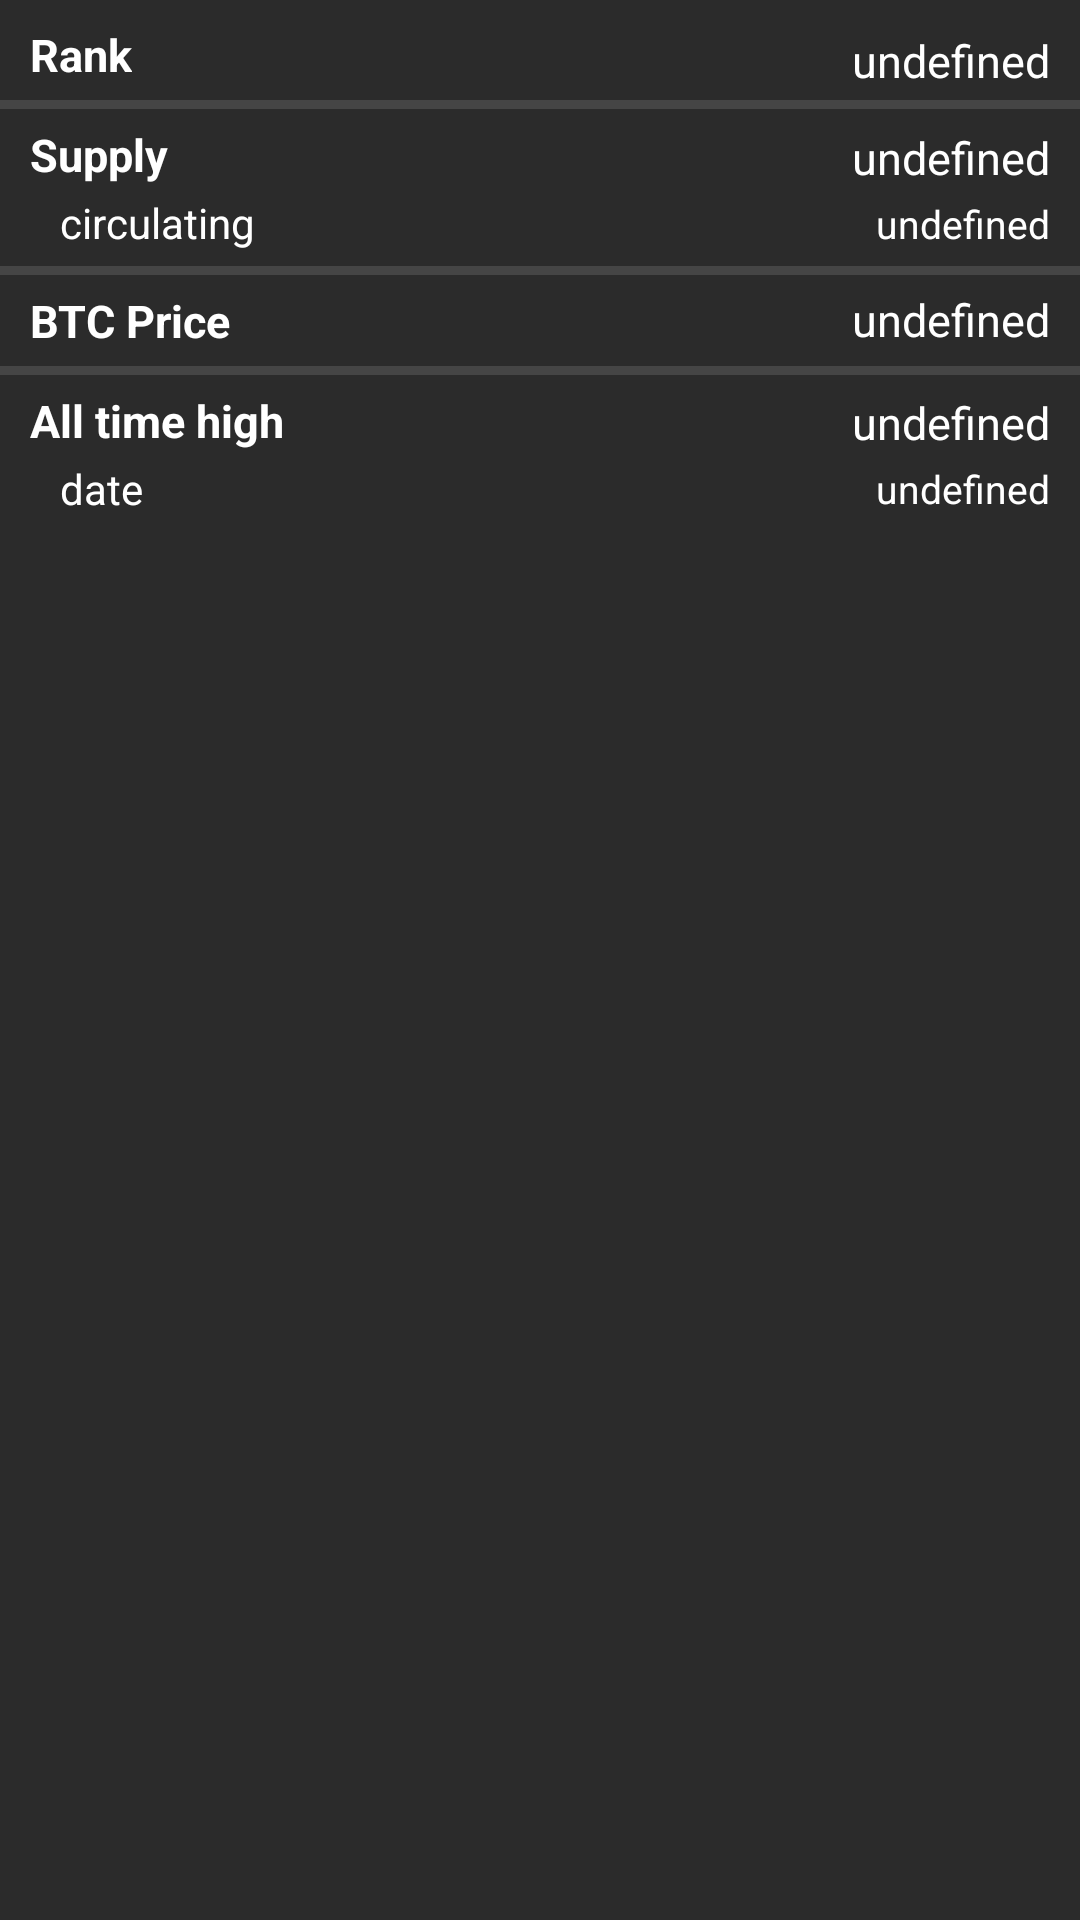

Reconstruct the res/layout file that produces this screen, plus the resources it refers to.
<!-- AndroidManifest.xml: application theme Theme.CryptoApp -->
<!-- res/layout/fragment_crypto_details_info.xml -->
<?xml version="1.0" encoding="utf-8"?>
<androidx.constraintlayout.widget.ConstraintLayout xmlns:android="http://schemas.android.com/apk/res/android"
    xmlns:app="http://schemas.android.com/apk/res-auto"
    xmlns:tools="http://schemas.android.com/tools"
    android:layout_width="match_parent"
    android:layout_height="180dp"
    android:background="#2B2B2B"
    tools:context=".fragment.cryptocurrencies.CryptoDetailsInfoFragment">

    <TextView
        android:id="@+id/crypto_rank"
        android:layout_width="wrap_content"
        android:layout_height="wrap_content"
        android:textStyle="bold"
        android:text="Rank"
        android:textColor="#FFFF"
        android:textSize="15sp"
        android:layout_marginStart="10dp"
        android:layout_marginTop="8dp"
        app:layout_constraintStart_toStartOf="parent"
        app:layout_constraintTop_toTopOf="parent" />

    <View
        android:id="@+id/delimiter1"
        android:layout_width="match_parent"
        android:layout_height="3dp"
        android:backgroundTint="@color/white"
        android:layout_marginTop="5dp"
        android:background="?android:attr/dividerVertical"
        app:layout_constraintStart_toStartOf="parent"
        app:layout_constraintTop_toBottomOf="@+id/crypto_rank"
        />

    <TextView
        android:id="@+id/crypto_supply"
        android:layout_width="wrap_content"
        android:layout_height="wrap_content"
        android:textStyle="bold"
        android:layout_marginStart="10dp"
        android:text="Supply"
        android:textColor="#FFFF"
        android:textSize="15sp"
        android:layout_marginTop="5dp"
        app:layout_constraintStart_toStartOf="parent"
        app:layout_constraintTop_toBottomOf="@+id/delimiter1" />

    <TextView
        android:id="@+id/crypto_circulating"
        android:layout_width="wrap_content"
        android:layout_height="wrap_content"
        android:layout_weight="1"
        android:layout_marginStart="20dp"
        android:text="circulating"
        android:textColor="#FFFF"
        android:textSize="14sp"
        android:layout_marginTop="3dp"
        app:layout_constraintStart_toStartOf="parent"
        app:layout_constraintTop_toBottomOf="@+id/crypto_supply" />

    <View
        android:id="@+id/delimiter3"
        android:layout_width="match_parent"
        android:layout_height="3dp"
        android:backgroundTint="@color/white"
        android:layout_marginTop="5dp"
        android:background="?android:attr/dividerVertical"
        app:layout_constraintStart_toStartOf="parent"
        app:layout_constraintTop_toBottomOf="@+id/crypto_circulating"
        />

    <TextView
        android:id="@+id/crypto_btc_rice"
        android:layout_width="wrap_content"
        android:layout_height="wrap_content"
        android:textStyle="bold"
        android:layout_marginStart="10dp"
        android:text="BTC Price"
        android:textColor="#FFFF"
        android:textSize="15sp"
        android:layout_marginTop="5dp"
        app:layout_constraintStart_toStartOf="parent"
        app:layout_constraintTop_toBottomOf="@+id/delimiter3" />

    <View
        android:id="@+id/delimiter4"
        android:layout_width="match_parent"
        android:layout_height="3dp"
        android:backgroundTint="@color/white"
        android:layout_marginTop="5dp"
        android:background="?android:attr/dividerVertical"
        app:layout_constraintStart_toStartOf="parent"
        app:layout_constraintTop_toBottomOf="@+id/crypto_btc_rice"
        />

    <TextView
        android:id="@+id/crypto_all_time_high"
        android:layout_width="wrap_content"
        android:layout_height="wrap_content"
        android:textStyle="bold"
        android:layout_marginStart="10dp"
        android:text="All time high"
        android:textColor="#FFFF"
        android:textSize="15sp"
        android:layout_marginTop="5dp"
        app:layout_constraintStart_toStartOf="parent"
        app:layout_constraintTop_toBottomOf="@+id/delimiter4" />

    <TextView
        android:id="@+id/crypto_all_time_high_date"
        android:layout_width="wrap_content"
        android:layout_height="wrap_content"
        android:layout_weight="1"
        android:layout_marginStart="20dp"
        android:text="date"
        android:textColor="#FFFF"
        android:textSize="14sp"
        android:layout_marginTop="3dp"
        app:layout_constraintStart_toStartOf="parent"
        app:layout_constraintTop_toBottomOf="@+id/crypto_all_time_high" />

    <TextView
        android:id="@+id/crypto_rank_value"
        android:layout_width="wrap_content"
        android:layout_height="wrap_content"
        android:text="undefined"
        android:textColor="#FFFF"
        android:textSize="15sp"
        android:layout_marginEnd="10dp"
        android:layout_marginTop="10dp"
        app:layout_constraintEnd_toEndOf="parent"
        app:layout_constraintTop_toTopOf="parent" />

    <TextView
        android:id="@+id/crypto_supply_value"
        android:layout_width="wrap_content"
        android:layout_height="wrap_content"
        android:text="undefined"
        android:textColor="#FFFF"
        android:textSize="15sp"
        android:layout_marginEnd="10dp"
        android:layout_marginTop="12dp"
        app:layout_constraintEnd_toEndOf="parent"
        app:layout_constraintTop_toBottomOf="@id/crypto_rank_value" />

    <TextView
        android:id="@+id/crypto_circulating_value"
        android:layout_width="wrap_content"
        android:layout_height="wrap_content"
        android:text="undefined"
        android:textColor="#FFFF"
        android:textSize="13sp"
        android:layout_marginEnd="10dp"
        android:layout_marginTop="3dp"
        app:layout_constraintEnd_toEndOf="parent"
        app:layout_constraintTop_toBottomOf="@id/crypto_supply_value" />

    <TextView
        android:id="@+id/crypto_btc_rice_value"
        android:layout_width="wrap_content"
        android:layout_height="wrap_content"
        android:text="undefined"
        android:textColor="#FFFF"
        android:textSize="15sp"
        android:layout_marginEnd="10dp"
        android:layout_marginTop="13dp"
        app:layout_constraintEnd_toEndOf="parent"
        app:layout_constraintTop_toBottomOf="@id/crypto_circulating_value" />

    <TextView
        android:id="@+id/crypto_all_time_high_value"
        android:layout_width="wrap_content"
        android:layout_height="wrap_content"
        android:text="undefined"
        android:textColor="#FFFF"
        android:textSize="15sp"
        android:layout_marginEnd="10dp"
        android:layout_marginTop="14dp"
        app:layout_constraintEnd_toEndOf="parent"
        app:layout_constraintTop_toBottomOf="@id/crypto_btc_rice_value" />

    <TextView
        android:id="@+id/crypto_all_time_high_date_value"
        android:layout_width="wrap_content"
        android:layout_height="wrap_content"
        android:text="undefined"
        android:textColor="#FFFF"
        android:textSize="13sp"
        android:layout_marginEnd="10dp"
        android:layout_marginTop="3dp"
        app:layout_constraintEnd_toEndOf="parent"
        app:layout_constraintTop_toBottomOf="@id/crypto_all_time_high_value" />

</androidx.constraintlayout.widget.ConstraintLayout>
<!-- resources referenced by this layout -->
<resources>
  <style name="Theme.CryptoApp" parent="Theme.MaterialComponents.NoActionBar">
          
          <item name="colorPrimary">#BB86FC</item>
          <item name="colorPrimaryVariant">@color/purple_700</item>
          <item name="colorOnPrimary">@color/white</item>
          
          <item name="colorSecondary">@color/teal_200</item>
          <item name="colorSecondaryVariant">@color/teal_700</item>
          <item name="colorOnSecondary">@color/black</item>
          
          <item name="android:statusBarColor" tools:targetApi="l">?attr/colorPrimaryVariant</item>
          
          <item name="android:windowTranslucentStatus">true</item>
      </style>
  <!-- not gathered from this repository: default colours our renderer supplied (Android Studio template values) -->
  <color name="purple_700">#FF3700B3</color>
  <color name="teal_200">#FF03DAC5</color>
  <color name="teal_700">#FF018786</color>
  <color name="black">#FF000000</color>
  <color name="white">#FFFFFFFF</color>
</resources>
